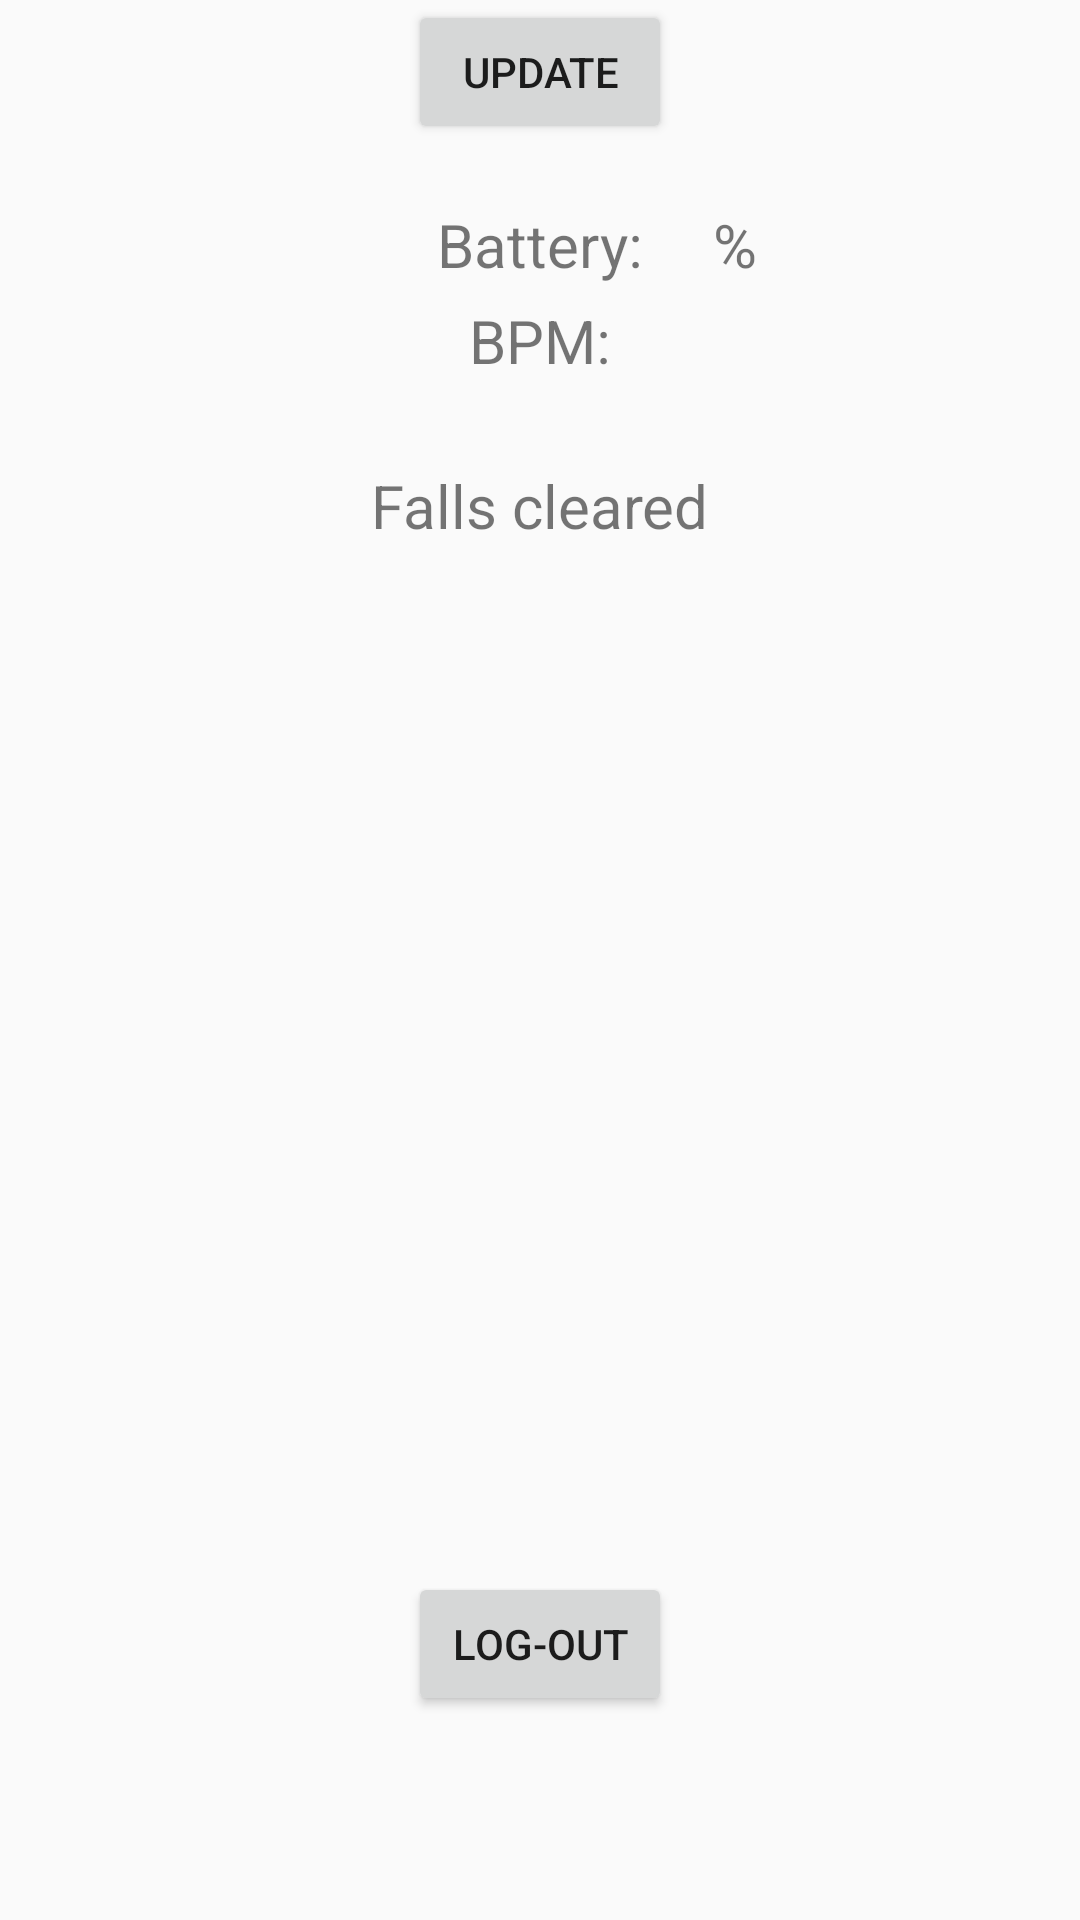

Reconstruct the res/layout file that produces this screen, plus the resources it refers to.
<!-- AndroidManifest.xml: application theme AppTheme -->
<!-- res/layout/second_activity.xml -->
<?xml version="1.0" encoding="utf-8"?>
<RelativeLayout xmlns:android="http://schemas.android.com/apk/res/android"
    xmlns:tools="http://schemas.android.com/tools"
    android:id="@+id/activity_main"
    android:layout_width="match_parent"
    android:layout_height="match_parent"
    android:paddingBottom="@dimen/activity_vertical_margin"
    android:paddingLeft="@dimen/activity_horizontal_margin"
    android:paddingRight="@dimen/activity_horizontal_margin"
    android:paddingTop="@dimen/activity_vertical_margin"
    tools:context="com.example.ed.lifepoint.MainActivity">

    <TextView
        android:text="Battery:"
        android:textSize="20dp"
        android:layout_marginTop="68dp"
        android:layout_centerHorizontal="true"
        android:layout_width="wrap_content"
        android:layout_height="wrap_content" />

    <TextView
        android:id="@+id/textview2"
        android:text="%"
        android:textSize="20dp"
        android:layout_marginTop="68dp"
        android:layout_marginLeft="238dp"
        android:layout_width="wrap_content"
        android:layout_height="wrap_content" />

    <TextView
        android:text="BPM:"
        android:textSize="20dp"
        android:layout_centerHorizontal="true"
        android:layout_marginTop="100dp"
        android:layout_width="wrap_content"
        android:layout_height="wrap_content" />

    <TextView
        android:id="@+id/textview3"
        android:textSize="20dp"
        android:layout_marginLeft="238dp"
        android:layout_marginTop="100dp"
        android:layout_width="wrap_content"
        android:layout_height="wrap_content" />

    <TextView
        android:id="@+id/fall"
        android:text="Falls cleared"
        android:textSize="20dp"
        android:layout_centerHorizontal="true"
        android:layout_marginTop="155dp"
        android:layout_width="wrap_content"
        android:layout_height="wrap_content" />

    <TextView
        android:id="@+id/dateTime"
        android:layout_centerHorizontal="true"
        android:textSize="20dp"
        android:layout_marginTop="190dp"
        android:layout_width="wrap_content"
        android:layout_height="wrap_content" />

    <Button
        android:layout_width="wrap_content"
        android:layout_height="wrap_content"
        android:layout_centerHorizontal="true"
        android:text="Update"
        android:id="@+id/button2"/>

    <Button
        android:id="@+id/button1"
        android:text="Log-out"
        android:layout_width="wrap_content"
        android:layout_height="wrap_content"
        android:layout_alignParentBottom="true"
        android:layout_centerHorizontal="true"
        android:layout_marginBottom="68dp"
        android:onClick="onClick" />

</RelativeLayout>
<!-- resources referenced by this layout -->
<resources>
  <style name="AppTheme" parent="Theme.AppCompat.Light.DarkActionBar">
          
          <item name="colorPrimary">@color/colorPrimary</item>
          <item name="colorPrimaryDark">@color/colorPrimaryDark</item>
          <item name="colorAccent">@color/colorAccent</item>
      </style>
  <!-- not gathered from this repository: default colours our renderer supplied (Android Studio template values) -->
  <color name="colorPrimary">#FF6200EE</color>
  <color name="colorPrimaryDark">#FF3700B3</color>
  <color name="colorAccent">#FF03DAC5</color>
</resources>
